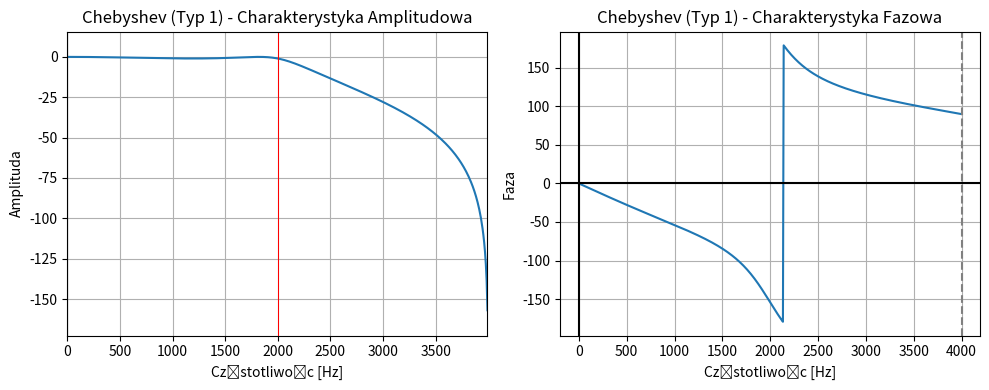

Recreate this plot in Python.
import numpy as np
import matplotlib.pyplot as plt
from scipy import signal

fo = 2000
fp = 8000
fn = fp/2
rzad = 3
fal = 1
b, a = signal.cheby1(rzad, fal, fo/fn, btype='lowpass', analog=False)
w, h = signal.freqz(b, a)
f = fn*np.arange(len(w))/len(w)

plt.figure(figsize=(10, 4), tight_layout=1)

plt.subplot(1, 2, 1)
plt.plot(f, 20 * np.log10(abs(h)))
plt.title('Chebyshev (Typ 1) - Charakterystyka Amplitudowa')
plt.xlabel('Częstotliwośc [Hz]')
plt.ylabel('Amplituda')
plt.margins(0, 0.1)
plt.axvline(fo, color='r', linewidth=0.75)
plt.grid(True, which='both')
plt.axvline(x=0, color='k')


plt.subplot(1, 2, 2)
plt.plot(f, np.degrees(np.angle(h)))
plt.title('Chebyshev (Typ 1) - Charakterystyka Fazowa')
plt.xlabel('Częstotliwośc [Hz]')
plt.ylabel('Faza')
plt.grid(True, which='both')
plt.axvline(x=0, color='k')
plt.axvline(x=4000, color='grey', linestyle='--')
plt.axhline(y=0, color='k')

plt.show()
